Dataset: California (GitHub, aashigoyal210900/wildfire_cnn). Classes: no wildfire, wildfire.

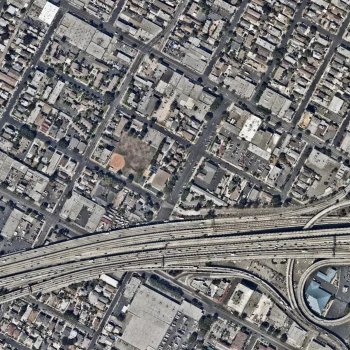
Label: no wildfire

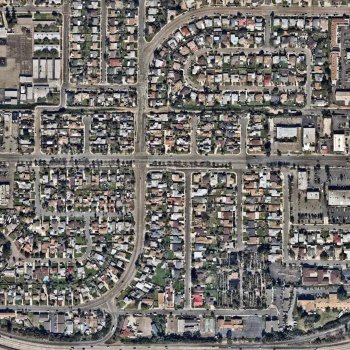
Label: no wildfire

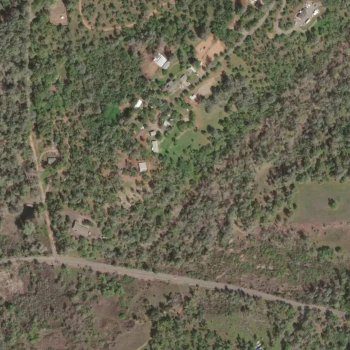
Label: wildfire

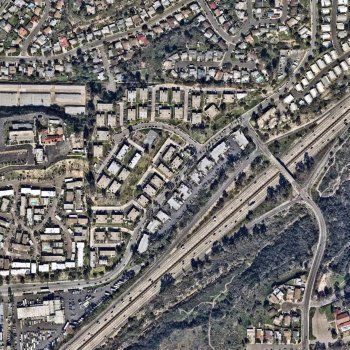
Label: no wildfire

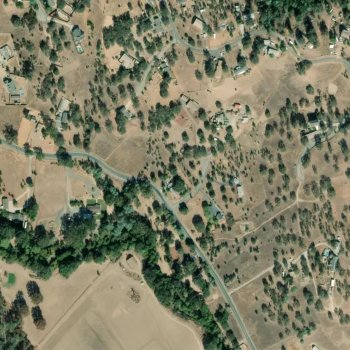
Label: wildfire

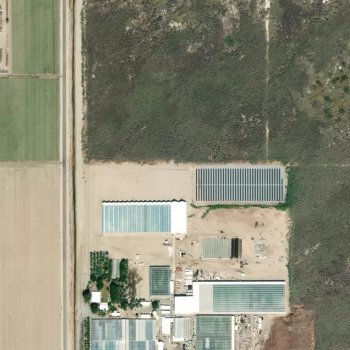
Label: wildfire
